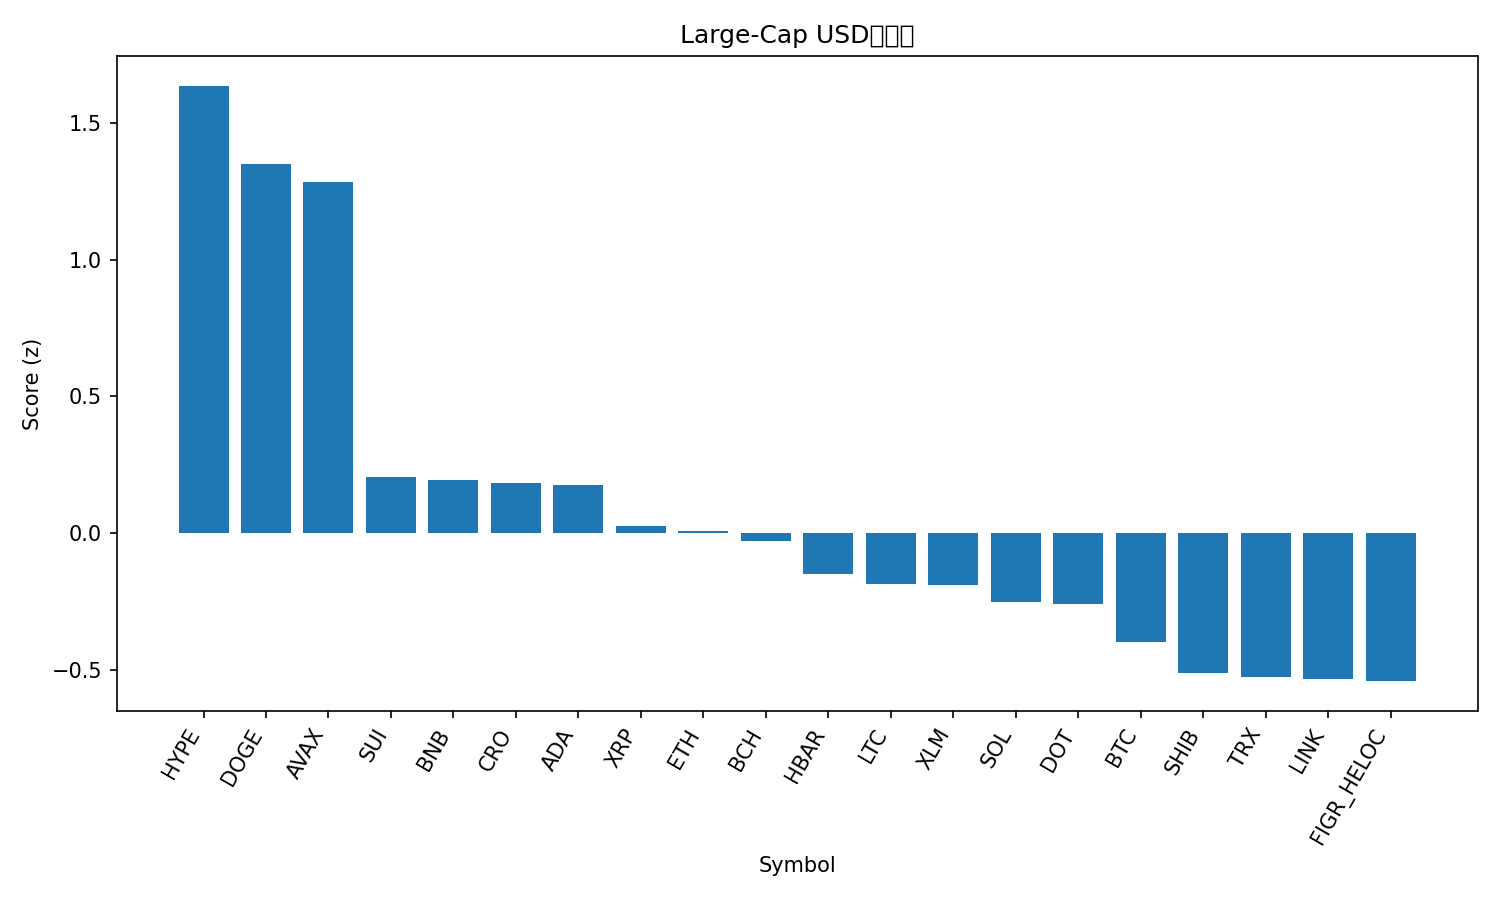

The data file committed next to this chart (first rows):
rank, name, symbol, price, pct_1h, pct_24h, pct_7d, pct_1h_vs_btc, pct_24h_vs_btc, pct_7d_vs_btc, market_cap_rank, market_cap, volume_usd, score
1, Hyperliquid, HYPE, 55.48, 1.354, 2.77, 0.7517, 1.044, 3.297, -1.047, 15, 15050097373, 399615815, 1.636
2, Dogecoin, DOGE, 0.2694, 1.313, 0.8079, 8.856, 1.003, 1.335, 7.057, 8, 40725271885, 3065216865, 1.35
3, Avalanche, AVAX, 30.11, 1.985, -0.3867, 5.066, 1.675, 0.1405, 3.268, 19, 12698236111, 686622100, 1.286
4, Sui, SUI, 3.6, 1.313, -0.8827, -0.06809, 1.003, -0.3554, -1.866, 18, 12863347323, 872197611, 0.2056
5, BNB, BNB, 953.5, 0.4262, 0.2083, 6.464, 0.116, 0.7355, 4.666, 5, 132689991232, 1833138540, 0.1942
6, Cronos, CRO, 0.2321, 1.391, 0.2369, -8.791, 1.081, 0.7641, -10.59, 28, 8046720412, 40677766, 0.1839
7, Cardano, ADA, 0.8771, 0.9313, 0.1404, -1.251, 0.621, 0.6676, -3.049, 11, 32026734001, 1436375267, 0.175
8, XRP, XRP, 3.04, 0.7385, -0.2091, 1.262, 0.4283, 0.3181, -0.5362, 3, 181621881799, 3815239092, 0.02444
9, Ethereum, ETH, 4506, 0.3682, 0.2709, 2.886, 0.05792, 0.7982, 1.087, 2, 545567715657, 26937138596, 0.005701
10, Bitcoin Cash, BCH, 596, 0.7506, -0.5734, 2.629, 0.4403, -0.04619, 0.8309, 23, 11875984678, 422917252, -0.02871
11, Hedera, HBAR, 0.2368, 0.8441, -0.9012, 1.167, 0.5339, -0.374, -0.6313, 25, 10035853036, 179472671, -0.1509
12, Litecoin, LTC, 114.9, 0.7435, -0.382, -1.206, 0.4333, 0.1452, -3.004, 27, 8757306481, 491645745, -0.1853
13, Stellar, XLM, 0.3863, 0.933, -1.118, 0.4932, 0.6228, -0.5907, -1.305, 21, 12275843210, 196546330, -0.1901
14, Solana, SOL, 235.5, 0.5759, -1.233, 5.411, 0.2656, -0.706, 3.612, 6, 127871649514, 6812485462, -0.2522
15, Polkadot, DOT, 4.21, 0.8975, -1.262, 0.7571, 0.5872, -0.7345, -1.041, 34, 6414468562, 222443209, -0.2597
16, Bitcoin, BTC, 115952, 0.3102, -0.5272, 1.798, 0.0, 0.0, 0.0, 1, 2312567826805, 41294508428, -0.3985
17, Shiba Inu, SHIB, 1.307e-05, 0.5868, -1.093, 0.08944, 0.2765, -0.5654, -1.709, 31, 7698283672, 174790706, -0.5138
18, TRON, TRX, 0.3412, 0.2711, -0.4617, 0.6707, -0.03911, 0.06555, -1.128, 10, 32275926004, 655092492, -0.5285
19, Chainlink, LINK, 23.25, 0.9184, -1.722, -1.401, 0.6081, -1.195, -3.199, 13, 15753615570, 788135757, -0.5339
20, Figure Heloc, FIGR_HELOC, 0.9966, 0.1906, -0.2046, 0.0623, -0.1196, 0.3226, -1.736, 20, 12450853115, 33340997, -0.5423
21, Toncoin, TON, 3.09, 0.313, -3.032, -0.9989, 0.002801, -2.505, -2.797, 30, 7865455554, 149745141, -1.537
